Run: headless pygame with SDL's dummy video driver; simulated clock (each Clock.tick advances the game by its frame time, no real sleeping); random seed 0; keys injected as events and as key.get_pressed() state; no mouse input; restart key R tapped at the start of phases 3 and 4.
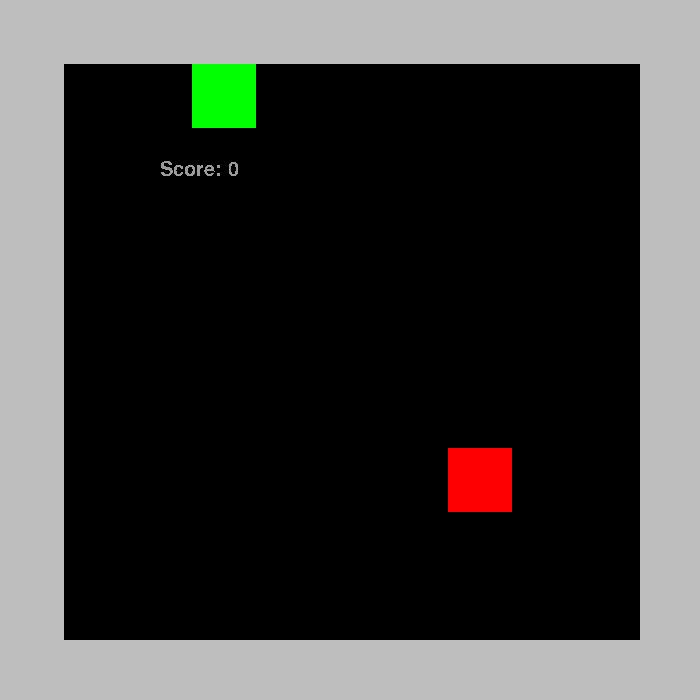
Frame 1 of 4 · flips 1–60 · no input
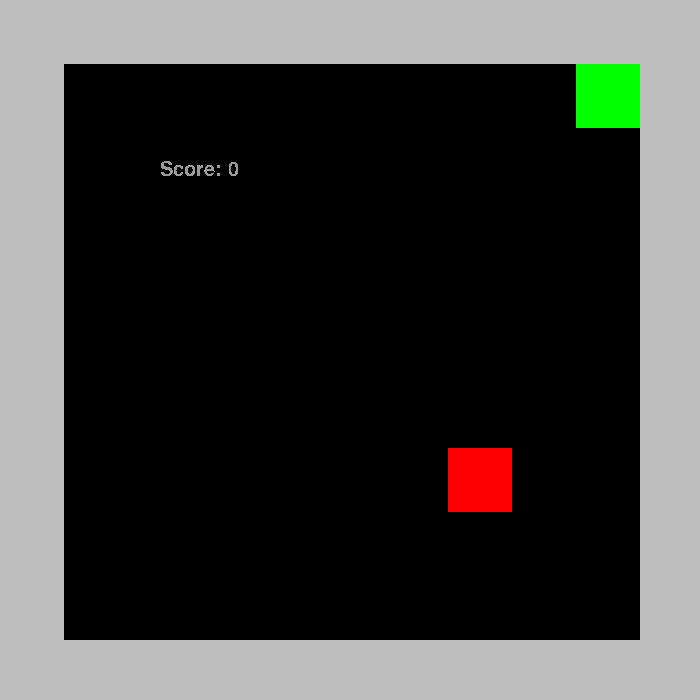
Frame 2 of 4 · flips 61–180 · tapped SPACE, RETURN · held RIGHT (→), D
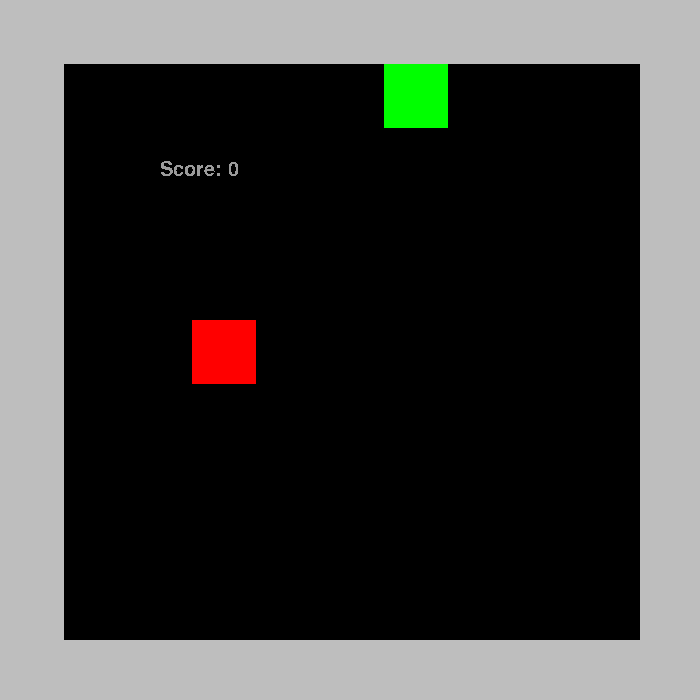
Frame 3 of 4 · flips 181–300 · tapped R · held DOWN (↓), S
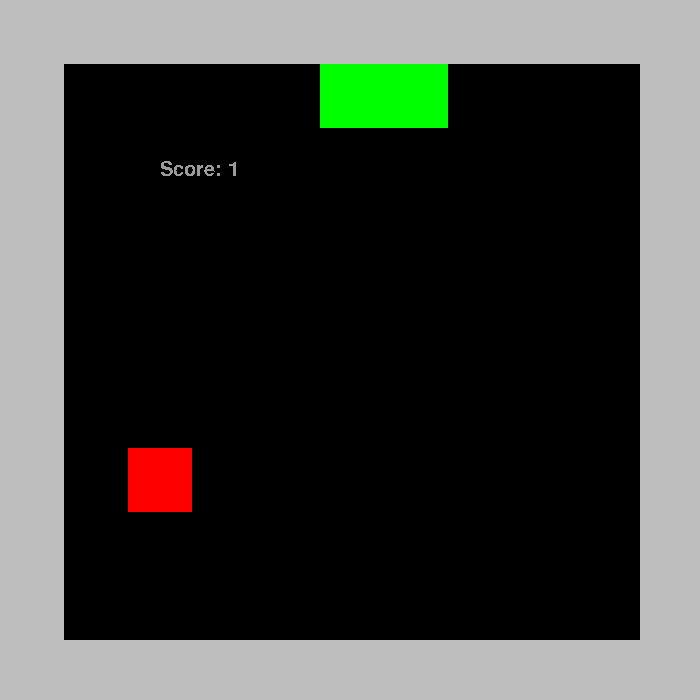
Frame 4 of 4 · flips 301–420 · tapped R · held LEFT (←), A, UP (↑), W

The pygame program that drew these frames:

import pygame
import random

# pygame setup
pygame.init()



score = 0
my_font = pygame.font.SysFont("Comic Sans MS", 30)
text_surface = my_font.render("Score: " + str(score), False, (155, 155, 155))

# screen = pygame.display.set_mode((1280, 720))
screen = pygame.display.set_mode((700, 700))
clock = pygame.time.Clock()
running = True

border = []
size = 64
# size = 22
height = 10
width = 10

class Player:
  def __init__(self, color, x, y, tick, maxTick):
    self.color = color
    self.x = x
    self.y = y
    self.startX = x
    self.startY = y
    self.tick = tick
    self.maxTick = maxTick
    self.availableDict = {"Left": True, "Right": True, "Up": True, "Down": True}
    self.buffer = {0: "Right", 1: None}
    self.direction = None
    self.body = [(self.x, self.y)]
    self.gamin = True
    self.bc = "gray"

  def setColor(self, color):
    self.color = color

  def restart(self):
    # p.color = "Gray20"
    # p.bc = "Gray"
    a.reposition()
    self.x = self.startX
    self.y = self.startY
    global size
    size = 64
    self.availableDict = {"Left": True, "Right": True, "Up": True, "Down": True}
    self.buffer = {0: "Right", 1: None}
    self.direction = None
    self.body = [(1, 1)]
    self.gamin = True
    global score
    score = 0
    global text_surface
    text_surface = my_font.render("Score: " + str(score), False, (155, 155, 155))

  def move(self):

    self.body.pop(0)

    if (self.buffer[0]):
      self.direction = self.buffer[0]
      self.buffer[0] = self.buffer[1]
      self.buffer[1] = None

    if (self.direction == 'Left'):
      n = self.x - 1

      #looping border
      if (n, self.y) in border:
        self.x = n + width - 1
      else:
        self.x -= 1

    elif (self.direction == 'Right'):
      n = self.x + 1
      if (n, self.y) in border:
        self.x = n - width + 1
      else:
        self.x += 1

    elif (self.direction == 'Up'):
      m = self.y - 1
      if (self.x, m) in border:
        self.y = m + height - 1
      else:
        self.y -= 1

    elif (self.direction == 'Down'):
      m = self.y + 1
      if (self.x, m) in border:
        self.y = m - height + 1
      else:
        self.y += 1

    if ((self.x, self.y) in self.body):
      p.gamin = False

    self.body.append((self.x, self.y))

  def setDirection(self, direction):
    self.direction = direction
    self.lockDirection(direction)

  def moreTime(self):
    if (self.tick >= self.maxTick):
      self.move()
      self.tick = 0
    else:
      self.tick += 1
  
  def isAvailable(self, direction):
    return self.availableDict[direction]

  def lockDirection(self, direction):
    self.availableDict[direction] = False

  def unlockDirection(self, direction):
    self.availableDict[direction] = True

  def setBuffer(self, direction):
    if self.buffer[1]:
      return
      # dont buffer if we are already full

    elif (self.buffer[0] and (opposites(direction, self.buffer[0]))):
      return

    elif ((not self.buffer[0]) and (opposites(direction, self.direction))):
      return

    elif self.buffer[0] and direction == self.direction:
      # do not buffer the current diretion unless it is second buffer
      self.buffer[1] = direction

    elif self.buffer[0] == direction:
      return
      # do not buffer currently buffered direction

    elif self.buffer[0]:
      self.buffer[1] = direction
      #if there is already something buffered buffer this

    else:
      self.buffer[0] = direction 
      #if you get here buffer this

  def grow(self):
    self.body.append((self.x, self.y))
    
class Apple:
  def __init__(self, color,x,y):
    self.color = color
    self.x = x
    self.y = y

  def reposition(self):
    if score < 10:
      self.x = random.randrange(1, width, 1)
      self.y = random.randrange(1, height, 1)
    elif score < 21:
      nx = random.randrange(1, width, 1)
      ny = random.randrange(1, height, 1)
      rx = random.randrange(0, 2, 1)
      ry = random.randrange(0, 2, 1)
      self.x = nx + rx * width
      self.y = ny + ry * height
    else:
      nx = random.randrange(1, width, 1)
      ny = random.randrange(1, height, 1)
      rx = random.randrange(0, 3, 1)
      ry = random.randrange(0, 3, 1)
      self.x = nx + rx * width
      self.y = ny + ry * height

def opposites(d1, d2):
  if (d1 == "Right" and d2 == "Left") or (d1 == "Left" and d2 == "Right") or (d1 == "Up" and d2 == "Down") or (d1 == "Down" and d2 == "Up"):
    return True
  else:
    return False

playerList = []

a = Apple('Red',random.randrange(1,width,1),random.randrange(1,height,1))

# p = Player('Gray20', 1, 1, 0, 4)
p = Player('Lime', 1, 1, 0, 4)
p2 = Player('Yellow', 11, 1, 0, 4)
p3 = Player('Pink', 1, 11, 0, 4)
adder = Player('Purple', 11, 11, 0, 4)
p5 = Player('Orange', 1, 21, 0, 4)
p6 = Player('Seagreen', 11, 21, 0, 4)
p7 = Player('Blue', 21, 1, 0, 4)
p8 = Player('Indigo', 21, 11, 0, 4)
flak = Player('Gray20', 21, 21, 0, 4)

playerList.append(p)
playerList.append(p2)
playerList.append(p3)
playerList.append(adder)
playerList.append(p5)
playerList.append(p6)
playerList.append(p7)
playerList.append(p8)
playerList.append(flak)


while running:
    # poll for events
    # pygame.QUIT event means the user clicked X to close your window

  for event in pygame.event.get():
    if event.type == pygame.QUIT:
        running = False
    if event.type == pygame.KEYDOWN:
      if event.key == pygame.K_r:
        for s in playerList:
          s.restart()
      if (p.isAvailable("Left") and (event.key == pygame.K_LEFT or event.key == pygame.K_a)):
        for s in playerList:
          s.setBuffer("Left")
          s.lockDirection("Left")
      elif (p.isAvailable("Right") and (event.key == pygame.K_RIGHT or event.key == pygame.K_d)):
        for s in playerList:
          s.setBuffer("Right")
          s.lockDirection("Right")
      elif (p.isAvailable("Up") and (event.key == pygame.K_UP or event.key == pygame.K_w)):
        for s in playerList:
          s.setBuffer("Up")
          s.lockDirection("Up")
      elif (p.isAvailable("Down") and (event.key == pygame.K_DOWN or event.key == pygame.K_s)):
        for s in playerList:
          s.setBuffer("Down")
          s.lockDirection("Down")

    if event.type == pygame.KEYUP:
      if(event.key == pygame.K_LEFT or event.key == pygame.K_a):
        for s in playerList:
          s.unlockDirection("Left")
      if(event.key == pygame.K_RIGHT or event.key == pygame.K_d):
        for s in playerList:
          s.unlockDirection("Right")
      if(event.key == pygame.K_UP or event.key == pygame.K_w):
        for s in playerList:
          s.unlockDirection("Up")
      if(event.key == pygame.K_DOWN or event.key == pygame.K_s):
        for s in playerList:
          s.unlockDirection("Down")

  if any((a.x,a.y) in s.body for s in playerList):
    for s in playerList:
      s.grow()
    score += 1
    a.reposition()
    text_surface = my_font.render("Score: " + str(score), False, (155, 155, 155))
    if score > 29:
      # p.bc = "Black"
      size -= 1
    elif score > 21:
      size -= 0
    elif score > 15:
      size -= 2
    elif score > 10:
      size -= 0
    elif score > 5:
      size -= 6
    # elif score > 4:
    #   p.setColor("Lime")
    # elif score > 2:
    #   p.setColor("White")

  if p.gamin:
    #this checks for gameover

    screen.fill("black")
  # fill the screen with a color to wipe away anything from last frame

    # RENDER YOUR GAME HERE

    border = []
    

    for x in range(0, 3 * width + 1, 1):
      border.append((x,0))
      border.append((x,height))
      border.append((x, 2 * height))
      border.append((x, 3 * height))

    # y will not contain the corners an additional time
    for y in range(1, 3 * width + 1, 1):
      border.append((0,y))
      border.append((width,y))
      border.append((2 * width, y))
      border.append((3 * width, y))

    pygame.draw.rect(screen, "red", (a.x * size,a.y * size,size,size))

    for n in playerList:
      for (x, y) in n.body:
        pygame.draw.rect(screen, n.color, (x*size, y*size, size, size))

    for (x,y) in border:
      pygame.draw.rect(screen, p.bc, (x * size,y * size,size,size))


    screen.blit(text_surface, (160,160))

    # flip() the display to put your work on screen
    pygame.display.flip()

    for s in playerList:
      s.moreTime()

    dt = clock.tick(60) / 1000

pygame.quit()
